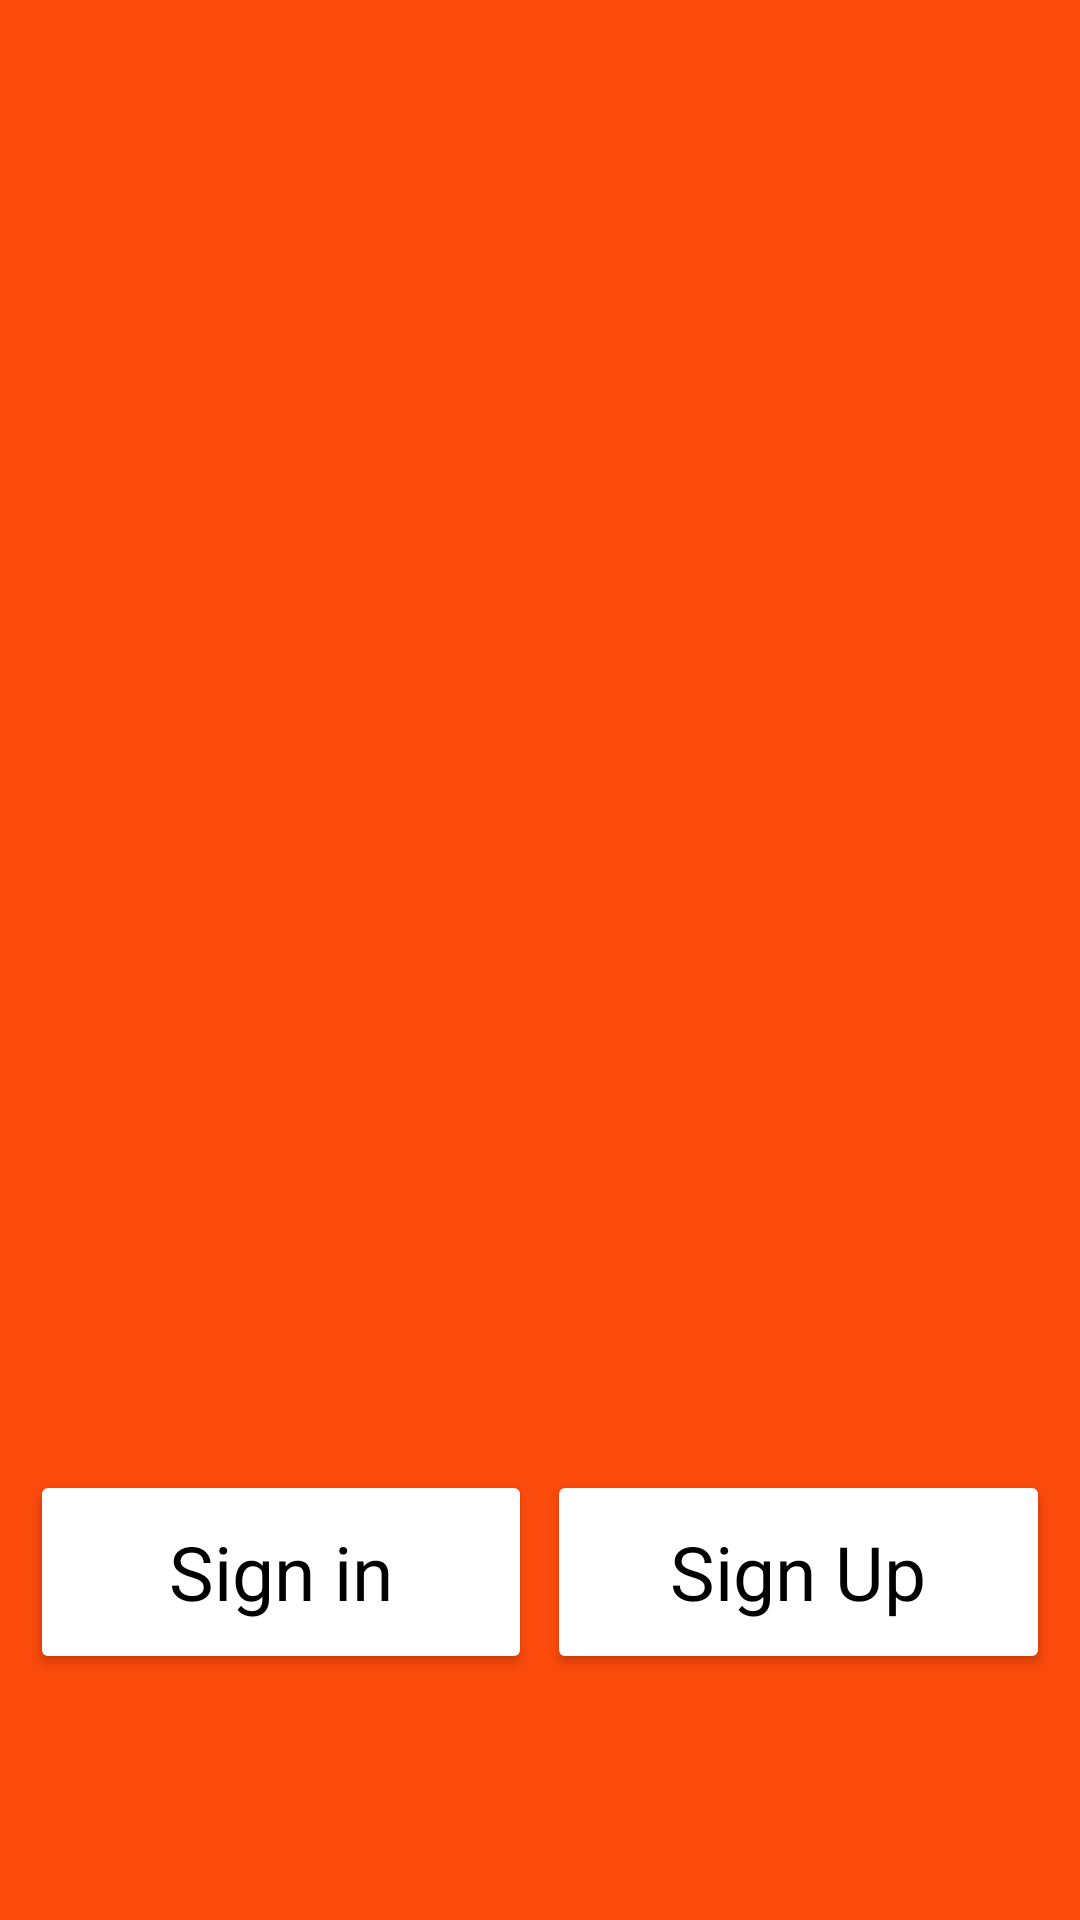

This screen was rendered from an Android layout file. Write that file and the resources it references.
<!-- AndroidManifest.xml: application theme Theme.Dir -->
<!-- res/layout/activity_on_boarding_screen_two.xml -->
<?xml version="1.0" encoding="utf-8"?>
<androidx.constraintlayout.widget.ConstraintLayout xmlns:android="http://schemas.android.com/apk/res/android"
    xmlns:app="http://schemas.android.com/apk/res-auto"
    xmlns:tools="http://schemas.android.com/tools"
    android:layout_width="match_parent"
    android:layout_height="match_parent"
    android:background="@color/red_on_boarding"
    tools:context=".OnBoardingScreenTwo">


    <LinearLayout
        android:layout_width="match_parent"
        android:layout_height="match_parent"
        android:gravity="center"
        android:orientation="vertical"
        app:layout_constraintStart_toStartOf="parent"
        app:layout_constraintTop_toTopOf="parent">

        <ImageView
            android:id="@+id/imageView6"
            android:layout_width="match_parent"
            android:layout_height="match_parent"
            android:scaleType="center"
            android:layout_weight="1"
            app:srcCompat="@drawable/illustration1" />

        <LinearLayout
            android:layout_width="match_parent"
            android:layout_height="match_parent"
            android:layout_gravity="center"
            android:orientation="horizontal"
            android:padding="10dp"
            android:layout_weight="3">

            <Button
                android:id="@+id/button3"
                style="@style/ButtonStyle"
                android:layout_width="wrap_content"
                android:layout_height="wrap_content"
                android:layout_weight="1"
                android:layout_marginEnd="5dp"
                android:onClick="onClickSign"
                android:text="Sign in" />

            <Button
                android:id="@+id/button4"
                style="@style/ButtonStyle"
                android:layout_width="wrap_content"
                android:layout_height="wrap_content"
                android:layout_weight="1"
                android:onClick="onClickUp"
                android:text="Sign Up" />
        </LinearLayout>
    </LinearLayout>
</androidx.constraintlayout.widget.ConstraintLayout>
<!-- resources referenced by this layout -->
<resources>
  <color name="red_on_boarding">#FA4A0C</color>
  <style name="ButtonStyle">
          <item name="android:backgroundTint">@color/white</item>
          <item name="android:width">157dp</item>
          <item name="android:height">68dp</item>
          <item name="android:top">574dp</item>
          <item name="android:bottom">15dp</item>
          <item name="android:textColor">@color/black</item>
          <item name="fontFamily">@font/italiana</item>
          <item name="cornerRadius">30dp</item>
          <item name="android:textSize">25dp</item>
          <item name="android:textAllCaps">false</item>
      </style>
  <style name="Theme.Dir" parent="Theme.MaterialComponents.DayNight.NoActionBar">
          
          <item name="colorPrimary">@color/purple_500</item>
          <item name="colorPrimaryVariant">@color/purple_700</item>
          <item name="colorOnPrimary">@color/white</item>
          
          <item name="colorSecondary">@color/teal_200</item>
          <item name="colorSecondaryVariant">@color/teal_700</item>
          <item name="colorOnSecondary">@color/black</item>
          
          <item name="android:statusBarColor" tools:targetApi="l">?attr/colorPrimaryVariant</item>
          
      </style>
  <color name="white">#FFFFFFFF</color>
  <color name="black">#FF000000</color>
  <color name="purple_500">#FF6200EE</color>
  <color name="purple_700">#FF3700B3</color>
  <color name="teal_200">#FF03DAC5</color>
  <color name="teal_700">#FF018786</color>
</resources>
